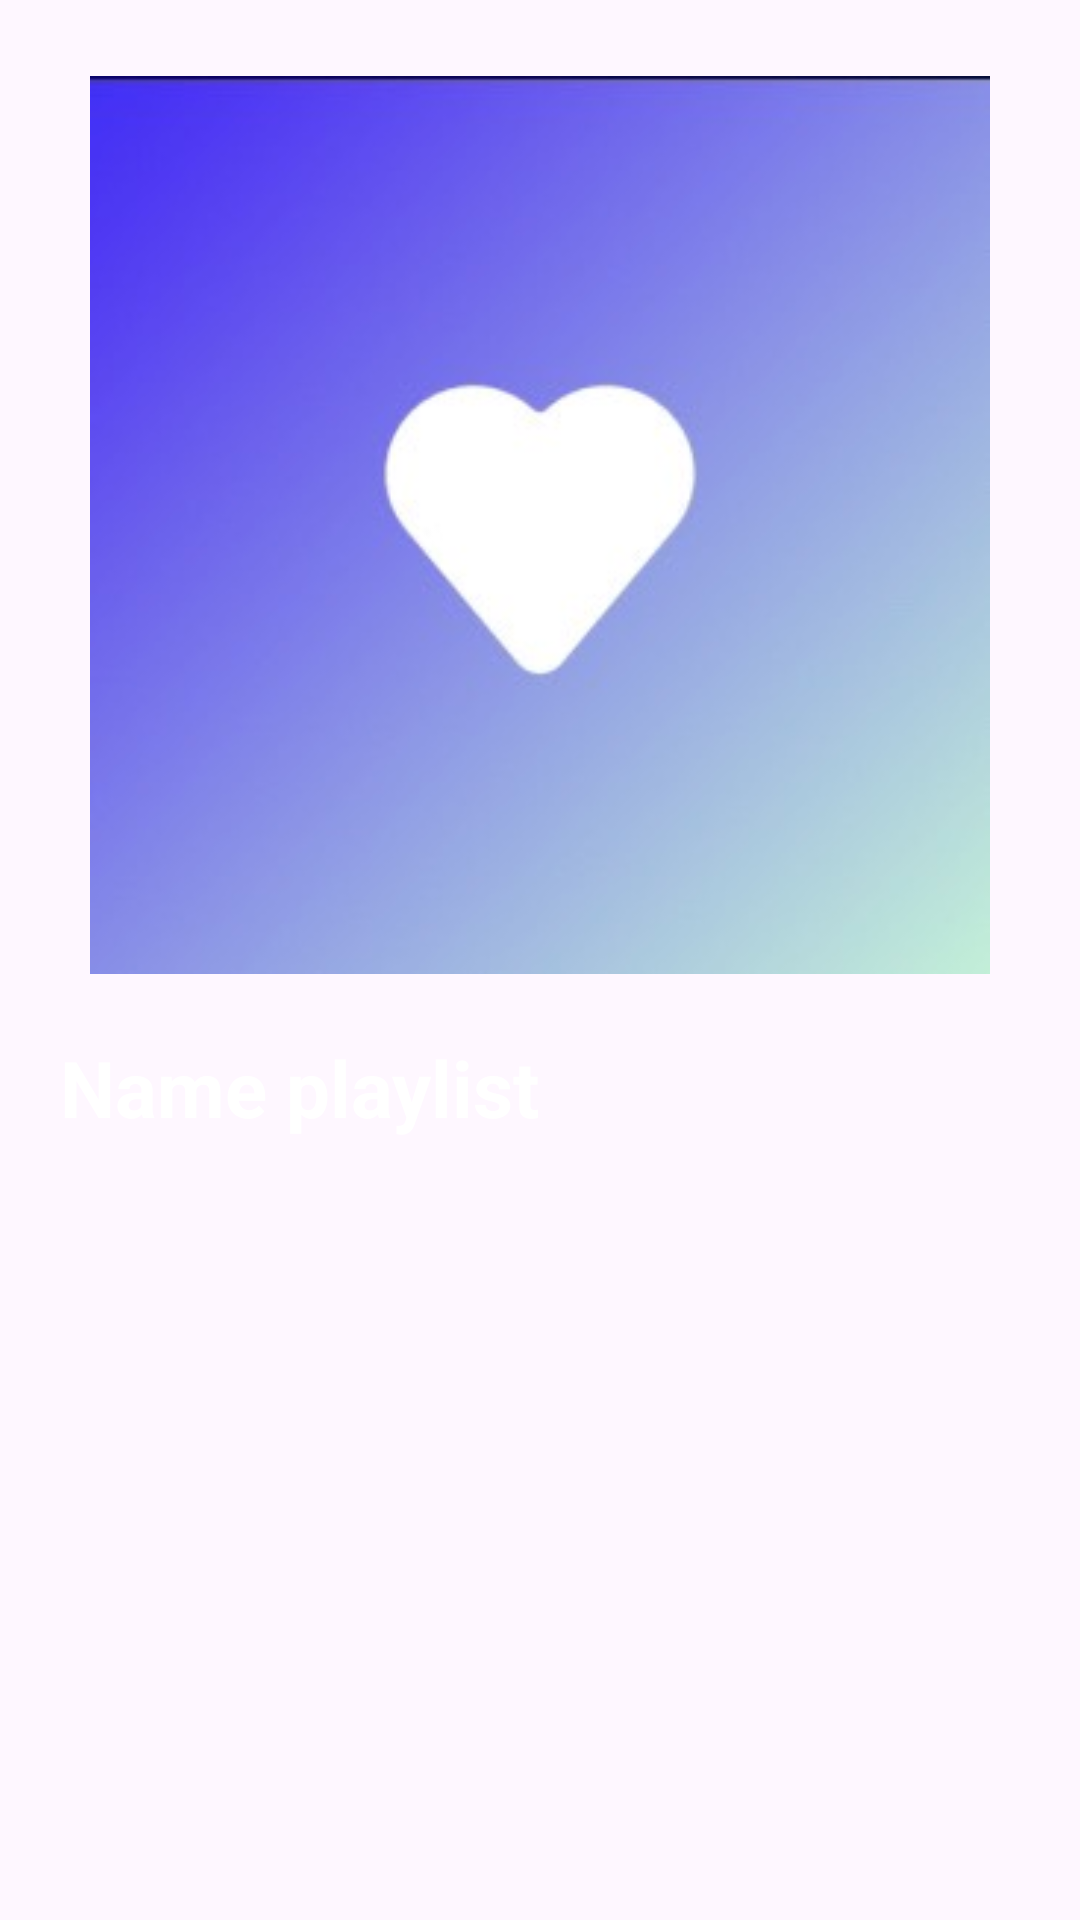

Reconstruct the res/layout file that produces this screen, plus the resources it refers to.
<!-- AndroidManifest.xml: application theme Theme.GenZelody -->
<!-- res/layout/fragment__detail__artist.xml -->
<?xml version="1.0" encoding="utf-8"?>
<FrameLayout xmlns:android="http://schemas.android.com/apk/res/android"
    xmlns:tools="http://schemas.android.com/tools"
    android:layout_width="match_parent"
    android:layout_height="match_parent"
    tools:context=".Fragment_Detail_Artist">

    <androidx.core.widget.NestedScrollView
        android:id="@+id/nestedScrollDetailPlaylist"
        android:layout_width="match_parent"
        android:layout_height="wrap_content">

        <LinearLayout
            android:id="@+id/linearActivityArtist"
            android:layout_width="match_parent"
            android:layout_height="wrap_content"
            android:orientation="vertical">

            <RelativeLayout
                android:layout_width="match_parent"
                android:layout_height="wrap_content"
                android:paddingTop="20dp"
                android:paddingLeft="30dp"
                android:orientation="horizontal">

            </RelativeLayout>

            <ImageView
                android:id="@+id/imgPlayListDetail"
                android:layout_marginTop="25dp"
                android:layout_width="300dp"
                android:layout_height="300dp"
                android:layout_gravity="center_horizontal"
                android:src="@drawable/yeuthich" />

            <LinearLayout
                android:layout_width="match_parent"
                android:layout_height="match_parent"
                android:padding="20dp"
                android:orientation="vertical">

                <TextView
                    android:id="@+id/tvNamePlaylist"
                    android:layout_width="match_parent"
                    android:layout_height="wrap_content"
                    android:textColor="@color/white"
                    android:textSize="26sp"
                    android:gravity="bottom"
                    android:textStyle="bold"
                    android:text="Name playlist"/>

                <androidx.recyclerview.widget.RecyclerView
                    android:id="@+id/rvTrackOfPlaylist"
                    android:layout_width="match_parent"
                    android:layout_height="300dp"
                    android:scrollbars="vertical"
                    android:layout_marginTop="10dp" />
                <TextView
                    android:id="@+id/txtTitleRec"
                    android:layout_width="match_parent"
                    android:layout_height="wrap_content"
                    android:layout_marginTop="30dp"
                    android:textColor="@color/white"
                    android:textSize="25sp"
                    android:gravity="bottom"
                    android:textStyle="bold"
                    android:text="Bài hát gợi ý"/>
                <TextView
                    android:id="@+id/txtDescRec"
                    android:layout_width="match_parent"
                    android:layout_height="wrap_content"
                    android:layout_marginTop="5dp"
                    android:textColor="#81FFFFFF"
                    android:textSize="20sp"
                    android:gravity="bottom"
                    android:text="Dựa trên các bài hát trong playlist này"/>
                
                
                
                
                
                
                
                <androidx.recyclerview.widget.RecyclerView
                    android:id="@+id/recViewTrackGoiY"
                    android:layout_width="match_parent"
                    android:layout_height="300dp"
                    android:scrollbars="vertical"
                    android:layout_marginTop="10dp" />
                <LinearLayout
                    android:layout_width="match_parent"
                    android:layout_height="50dp"/>
            </LinearLayout>
        </LinearLayout>

    </androidx.core.widget.NestedScrollView>


</FrameLayout>
<!-- resources referenced by this layout -->
<resources>
  <!-- drawable yeuthich: jpg bitmap (drawable, 8387 bytes) -->
  <style name="Theme.GenZelody" parent="Base.Theme.GenZelody" />
  <style name="Base.Theme.GenZelody" parent="Theme.Material3.DayNight.NoActionBar">
          
          
      </style>
  <!-- not gathered from this repository: default colours our renderer supplied (Android Studio template values) -->
  <color name="white">#FFFFFFFF</color>
</resources>
